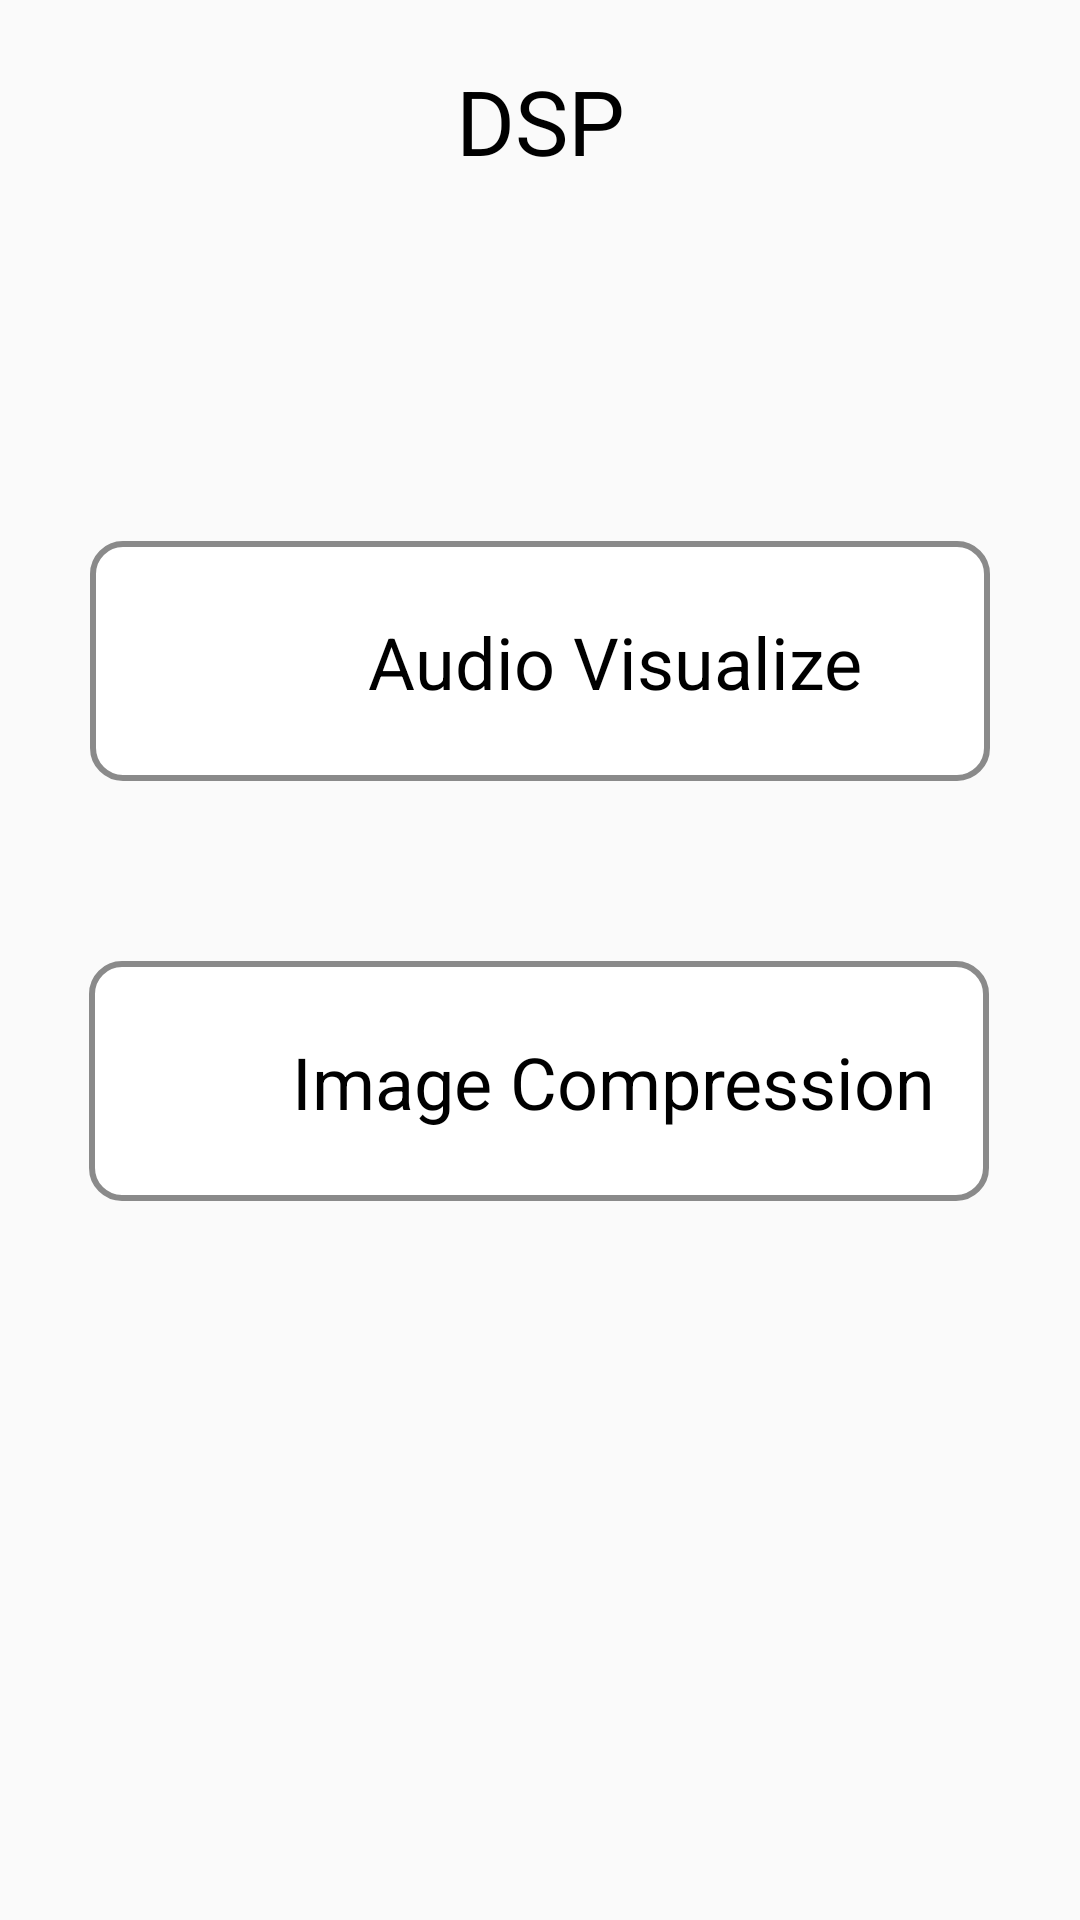

Write the Android layout XML for this screen, with the resource values it uses.
<!-- AndroidManifest.xml: application theme Theme.DSP -->
<!-- res/layout/activity_main.xml -->
<?xml version="1.0" encoding="utf-8"?>
<androidx.constraintlayout.widget.ConstraintLayout xmlns:android="http://schemas.android.com/apk/res/android"
    xmlns:app="http://schemas.android.com/apk/res-auto"
    xmlns:tools="http://schemas.android.com/tools"
    android:layout_width="match_parent"
    android:layout_height="match_parent"
    tools:context=".MainActivity">

    <TextView
        android:id="@+id/textView2"
        android:layout_width="wrap_content"
        android:layout_height="wrap_content"
        android:layout_marginStart="10dp"
        android:layout_marginTop="20dp"
        android:layout_marginEnd="10dp"
        android:text="DSP"
        android:textSize="30sp"
        android:textColor="@color/black"
        app:layout_constraintEnd_toEndOf="parent"
        app:layout_constraintStart_toStartOf="parent"
        app:layout_constraintTop_toTopOf="parent" />

    <androidx.constraintlayout.widget.ConstraintLayout
        android:id="@+id/audio_visualize"
        android:layout_width="300dp"
        android:layout_height="80dp"
        android:background="@drawable/round"
        android:layout_marginStart="10dp"
        android:layout_marginTop="120dp"
        android:layout_marginEnd="10dp"
        app:layout_constraintEnd_toEndOf="parent"
        app:layout_constraintStart_toStartOf="parent"
        app:layout_constraintTop_toBottomOf="@+id/textView2">

        <ImageView
            android:id="@+id/imageView"
            android:layout_width="40dp"
            android:layout_height="40dp"
            android:layout_marginStart="10dp"
            android:layout_marginTop="20dp"
            android:layout_marginBottom="20dp"
            android:background="@drawable/ic_audiotrack"
            app:layout_constraintBottom_toBottomOf="parent"
            app:layout_constraintStart_toStartOf="parent"
            app:layout_constraintTop_toTopOf="parent" />

        <TextView
            android:id="@+id/textView"
            android:layout_width="wrap_content"
            android:layout_height="wrap_content"
            android:layout_marginStart="20dp"
            android:layout_marginTop="20dp"
            android:layout_marginEnd="20dp"
            android:layout_marginBottom="20dp"
            android:text="Audio Visualize"
            android:textColor="@color/black"
            android:textSize="24sp"
            app:layout_constraintBottom_toBottomOf="parent"
            app:layout_constraintEnd_toEndOf="parent"
            app:layout_constraintStart_toEndOf="@+id/imageView"
            app:layout_constraintTop_toTopOf="parent" />
    </androidx.constraintlayout.widget.ConstraintLayout>

    <androidx.constraintlayout.widget.ConstraintLayout
        android:id="@+id/image_compression"
        android:layout_width="300dp"
        android:layout_height="80dp"
        android:background="@drawable/round"
        android:layout_marginStart="10dp"
        android:layout_marginTop="60dp"
        android:layout_marginEnd="10dp"
        app:layout_constraintEnd_toEndOf="parent"
        app:layout_constraintHorizontal_bias="0.494"
        app:layout_constraintStart_toStartOf="parent"
        app:layout_constraintTop_toBottomOf="@+id/audio_visualize">

        <ImageView
            android:id="@+id/imageView2"
            android:layout_width="40dp"
            android:layout_height="40dp"
            android:layout_marginStart="10dp"
            android:layout_marginTop="20dp"
            android:layout_marginBottom="20dp"
            android:background="@drawable/ic_image"
            app:layout_constraintBottom_toBottomOf="parent"
            app:layout_constraintStart_toStartOf="parent"
            app:layout_constraintTop_toTopOf="parent" />

        <TextView
            android:id="@+id/textView3"
            android:layout_width="wrap_content"
            android:layout_height="wrap_content"
            android:layout_marginStart="20dp"
            android:layout_marginTop="20dp"
            android:layout_marginEnd="20dp"
            android:layout_marginBottom="20dp"
            android:text="Image Compression"
            android:textColor="@color/black"
            android:textSize="24sp"
            app:layout_constraintBottom_toBottomOf="parent"
            app:layout_constraintEnd_toEndOf="parent"
            app:layout_constraintStart_toEndOf="@+id/imageView2"
            app:layout_constraintTop_toTopOf="parent" />
    </androidx.constraintlayout.widget.ConstraintLayout>


</androidx.constraintlayout.widget.ConstraintLayout>
<!-- resources referenced by this layout -->
<resources>
  <!-- drawable round (drawable) -->
  <?xml version="1.0" encoding="utf-8"?>
  <shape xmlns:android="http://schemas.android.com/apk/res/android">
      
      <solid android:color="@color/white" />
  
      
      <stroke android:width="2dip" android:color="#8a8a8a" />
  
      
      <corners android:radius="10dp"/>
  
      
      <padding
          android:left="10dp"
          android:top="10dp"
          android:right="10dp"
          android:bottom="10dp"
          />
  </shape>
  <style name="Theme.DSP" parent="Theme.MaterialComponents.DayNight.NoActionBar.Bridge">
          
          <item name="colorPrimary">@color/white</item>
          <item name="colorPrimaryVariant">@color/white</item>
          <item name="colorOnPrimary">@color/white</item>
          
          <item name="colorSecondary">@color/teal_200</item>
          <item name="colorSecondaryVariant">@color/teal_700</item>
          <item name="colorOnSecondary">@color/black</item>
          
          <item name="android:statusBarColor" tools:targetApi="l">?attr/colorPrimaryVariant</item>
          
      </style>
  <!-- not gathered from this repository: default colours our renderer supplied (Android Studio template values) -->
  <color name="teal_200">#FF03DAC5</color>
  <color name="teal_700">#FF018786</color>
  <color name="black">#FF000000</color>
  <color name="white">#FFFFFFFF</color>
</resources>
